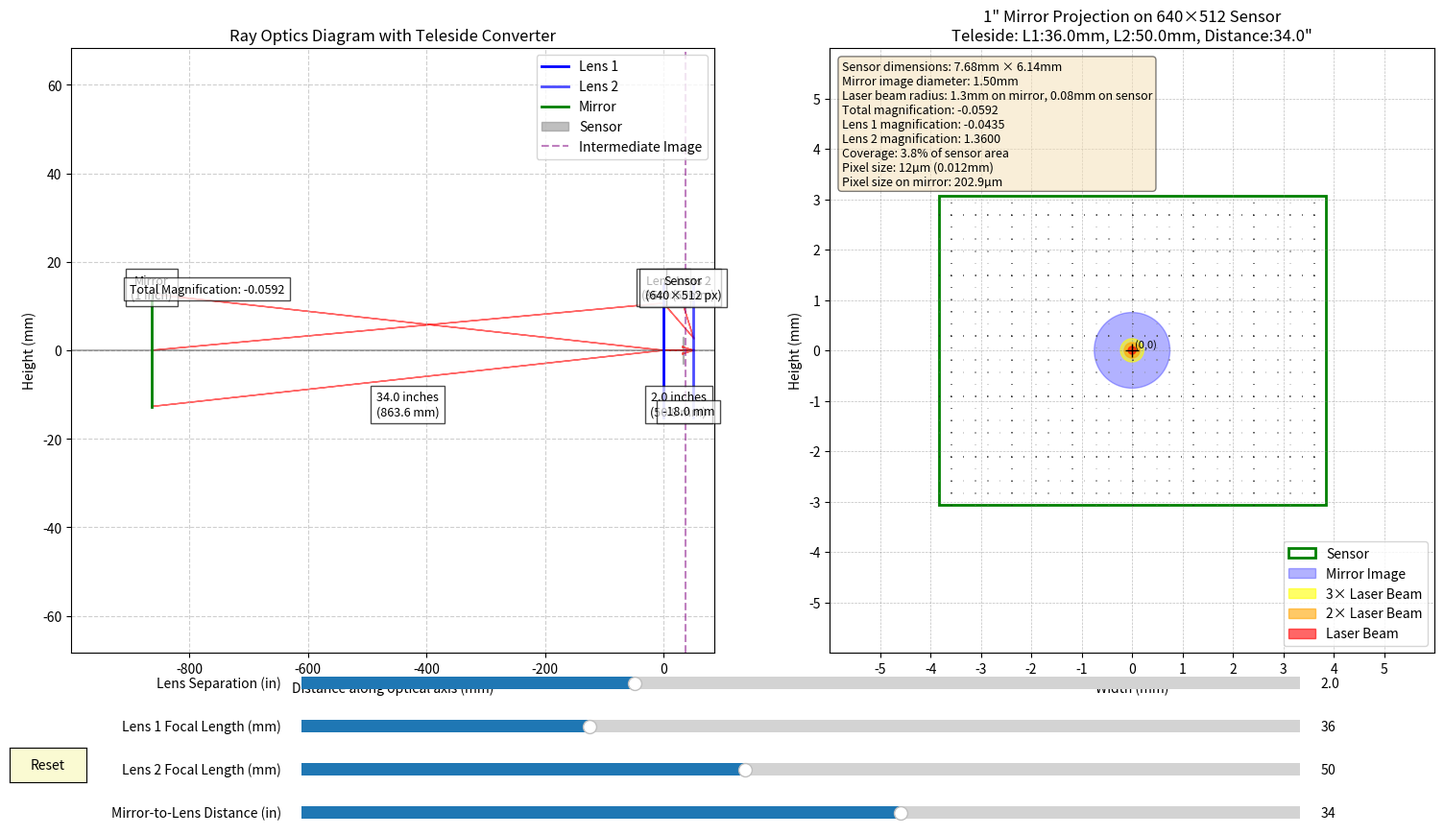

The script that saved this image:
import numpy as np
import matplotlib.pyplot as plt
from matplotlib.patches import Circle, Rectangle, FancyArrowPatch
from matplotlib.widgets import Slider, Button
from matplotlib.gridspec import GridSpec

def create_visualization():
    # Initial parameters
    focal_length_init = 36  # mm
    second_focal_length_init = 50  # mm for the second lens
    object_distance_init = 34  # inches (from mirror to first lens)
    lens_separation_init = 2  # inches (distance between the two lenses)
    
    # Setup fixed parameters
    sensor_width = 640 # pixels
    sensor_height = 512  # pixels
    pixel_pitch = 12  # micrometers
    mirror_diameter = 1  # inch

    tiling_plot_size = 6 # mm
    
    # Create the main figure with GridSpec layout
    fig = plt.figure(figsize=(16, 9))
    gs = GridSpec(1, 2, width_ratios=[1, 1], figure=fig)
    ax_rays = fig.add_subplot(gs[0])  # Left subplot for ray diagram
    ax_mirror = fig.add_subplot(gs[1])  # Right subplot for mirror tiling
    
    # Adjust the main plots' position to make room for sliders at the bottom
    plt.subplots_adjust(left=0.05, bottom=0.25, right=0.95, top=0.95, wspace=0.15)
    
    # Function to draw the ray optics diagram
    def draw_ray_diagram(ax, focal_length1, focal_length2, object_distance, lens_separation):
        ax.clear()
        
        # Convert to consistent units (mm)
        mirror_diameter_mm = mirror_diameter * 25.4  # 1 inch = 25.4 mm
        object_distance_mm = object_distance * 25.4  # inches to mm
        lens_separation_mm = lens_separation * 25.4  # inches to mm
        
        try:
            # Calculate the image distance after the first lens (intermediate image)
            # Using thin lens equation: 1/f = 1/o + 1/i
            # Solving for i: i = (o*f)/(o-f)
            intermediate_image_distance = (object_distance_mm * focal_length1) / (object_distance_mm - focal_length1)
            
            # The object distance for the second lens is the lens separation minus the intermediate image distance
            second_object_distance = lens_separation_mm - intermediate_image_distance
            
            # Calculate the final image distance after the second lens
            # If intermediate image is before the second lens, it's a real object
            # If intermediate image is after the second lens, it's a virtual object
            if second_object_distance > 0:
                # Real object for second lens
                final_image_distance = (second_object_distance * focal_length2) / (second_object_distance - focal_length2)
            else:
                # Virtual object for second lens (intermediate image after second lens)
                # For virtual objects, object distance is negative in the lens equation
                final_image_distance = (second_object_distance * focal_length2) / (second_object_distance - focal_length2)
            
            # Total distance from the first lens to the final image
            total_image_distance = lens_separation_mm + final_image_distance
            
            # Calculate magnification
            # Total magnification is the product of the magnifications of each lens
            # For first lens: m1 = -intermediate_image_distance / object_distance_mm
            # For second lens: m2 = -final_image_distance / second_object_distance
            magnification1 = -intermediate_image_distance / object_distance_mm
            magnification2 = -final_image_distance / second_object_distance if second_object_distance != 0 else float('inf')
            total_magnification = magnification1 * magnification2
            
            # Calculate sensor dimensions in mm
            sensor_width_mm = sensor_width * pixel_pitch / 1000  # mm
            sensor_height_mm = sensor_height * pixel_pitch / 1000  # mm
            
            # Calculate mirror image size
            mirror_image_height_mm = abs(total_magnification) * mirror_diameter_mm
            
            # Define positions
            lens1_pos = 0
            lens2_pos = lens_separation_mm
            mirror_pos = -object_distance_mm
            intermediate_image_pos = intermediate_image_distance
            sensor_pos = lens1_pos + total_image_distance
            
            # Define heights (for visualization purposes)
            mirror_height = mirror_diameter_mm / 2
            mirror_image_height = mirror_image_height_mm / 2
            
            # Calculate the maximum extent of the plot
            x_min = min(mirror_pos - mirror_height, -object_distance_mm * 1.1)
            x_max = max(sensor_pos + sensor_height_mm / 2, total_image_distance * 1.1)
            y_max = max(mirror_height, mirror_image_height) * 1.5
            y_min = -y_max
            
            # Draw the optical axis
            ax.axhline(y=0, color='black', linestyle='-', alpha=0.3)
            
            # Draw the first lens
            lens_height = y_max * 0.8
            ax.plot([lens1_pos, lens1_pos], [-lens_height, lens_height], 'b-', linewidth=2, label='Lens 1')
            
            # Draw the second lens
            ax.plot([lens2_pos, lens2_pos], [-lens_height, lens_height], 'b-', linewidth=2, alpha=0.7, label='Lens 2')
            
            # Draw the mirror
            ax.plot([mirror_pos, mirror_pos], [-mirror_height, mirror_height], 'g-', linewidth=2, label='Mirror')
            
            # Draw the sensor
            sensor_thickness = sensor_width_mm * 0.1
            ax.add_patch(Rectangle((sensor_pos, -sensor_height_mm/2), sensor_thickness, sensor_height_mm, 
                                 fill=True, color='gray', alpha=0.5, label='Sensor'))
            
            # Draw rays from mirror through both lenses to sensor
            # Calculate the height of the ray at each lens and the final image
            
            # Ray 1: From top of mirror through centers of both lenses
            ax.arrow(mirror_pos, mirror_height, lens1_pos - mirror_pos, -mirror_height, 
                    head_width=0.5, head_length=1, fc='r', ec='r', alpha=0.6)
            ax.arrow(lens1_pos, 0, lens2_pos - lens1_pos, 0, 
                    head_width=0.5, head_length=1, fc='r', ec='r', alpha=0.6)
            ax.arrow(lens2_pos, 0, sensor_pos - lens2_pos, mirror_image_height, 
                    head_width=0.5, head_length=1, fc='r', ec='r', alpha=0.6)
            
            # Ray 2: From bottom of mirror through centers of both lenses
            ax.arrow(mirror_pos, -mirror_height, lens1_pos - mirror_pos, mirror_height, 
                    head_width=0.5, head_length=1, fc='r', ec='r', alpha=0.6)
            ax.arrow(lens1_pos, 0, lens2_pos - lens1_pos, 0, 
                    head_width=0.5, head_length=1, fc='r', ec='r', alpha=0.6)
            ax.arrow(lens2_pos, 0, sensor_pos - lens2_pos, -mirror_image_height, 
                    head_width=0.5, head_length=1, fc='r', ec='r', alpha=0.6)
            
            # Ray 3: Draw a ray from the center of the mirror at an angle
            lens_top = lens_height * 0.7
            angle = np.arctan2(lens_top, lens1_pos - mirror_pos)
            ax.arrow(mirror_pos, 0, lens1_pos - mirror_pos, lens_top, 
                    head_width=0.5, head_length=1, fc='r', ec='r', alpha=0.6)
            
            # Calculate where this ray hits the second lens
            # For simplicity, use linear proportion for the height at second lens
            # This is a simplification and not physically accurate for all cases
            lens2_height = lens_top * (1 - intermediate_image_distance / (lens2_pos - lens1_pos))
            ax.arrow(lens1_pos, lens_top, lens2_pos - lens1_pos, lens2_height - lens_top, 
                    head_width=0.5, head_length=1, fc='r', ec='r', alpha=0.6)
            
            # For the final leg, calculate based on the magnification of the second lens
            sensor_y = lens2_height * (1 - focal_length2 / final_image_distance)
            ax.arrow(lens2_pos, lens2_height, sensor_pos - lens2_pos, sensor_y - lens2_height, 
                    head_width=0.5, head_length=1, fc='r', ec='r', alpha=0.6)
            
            # Optional: Draw the intermediate image position if it's between the lenses
            if 0 < intermediate_image_distance < lens_separation_mm:
                ax.axvline(x=intermediate_image_distance, color='purple', linestyle='--', alpha=0.5, label='Intermediate Image')
                
            # Label positions
            ax.text(mirror_pos, y_max * 0.9, f"Mirror\n(1 inch)", 
                    ha='center', va='top', fontsize=9, bbox=dict(facecolor='white', alpha=0.7))
            ax.text(lens1_pos, y_max * 0.9, f"Lens 1\n({focal_length1}mm)", 
                    ha='center', va='top', fontsize=9, bbox=dict(facecolor='white', alpha=0.7))
            ax.text(lens2_pos, y_max * 0.9, f"Lens 2\n({focal_length2}mm)", 
                    ha='center', va='top', fontsize=9, bbox=dict(facecolor='white', alpha=0.7))
            ax.text(sensor_pos + sensor_thickness/2, y_max * 0.9, f"Sensor\n({sensor_width}×{sensor_height} px)", 
                    ha='center', va='top', fontsize=9, bbox=dict(facecolor='white', alpha=0.7))
            
            # Add distances
            lens_to_mirror_text = f"{object_distance:.1f} inches\n({object_distance_mm:.1f} mm)"
            ax.text((mirror_pos + lens1_pos)/2, y_min * 0.8, lens_to_mirror_text, 
                    ha='center', va='bottom', fontsize=9, bbox=dict(facecolor='white', alpha=0.7))
            
            lens_separation_text = f"{lens_separation:.1f} inches\n({lens_separation_mm:.1f} mm)"
            ax.text((lens1_pos + lens2_pos)/2, y_min * 0.8, lens_separation_text, 
                    ha='center', va='bottom', fontsize=9, bbox=dict(facecolor='white', alpha=0.7))
            
            lens_to_sensor_text = f"{final_image_distance:.1f} mm"
            ax.text((lens2_pos + sensor_pos)/2, y_min * 0.8, lens_to_sensor_text, 
                    ha='center', va='bottom', fontsize=9, bbox=dict(facecolor='white', alpha=0.7))
            
            # Add magnification information
            magn_text = f"Total Magnification: {total_magnification:.4f}"
            ax.text(x_min + (x_max - x_min) * 0.05, y_max * 0.8, magn_text, 
                    ha='left', va='top', fontsize=9, bbox=dict(facecolor='white', alpha=0.7))
            
            # Set axis limits
            margin = (x_max - x_min) * 0.05
            ax.set_xlim(x_min - margin, x_max + margin)
            ax.set_ylim(y_min - margin, y_max + margin)
            
            # Set labels and title
            ax.set_xlabel('Distance along optical axis (mm)')
            ax.set_ylabel('Height (mm)')
            ax.set_title('Ray Optics Diagram with Teleside Converter')
            
            # Add grid
            ax.grid(True, linestyle='--', alpha=0.6)
            
            # Add legend
            ax.legend(loc='upper right')
            
        except ZeroDivisionError:
            error_text = "Error: Optical configuration error. Check if focal lengths match distances."
            ax.text(0.5, 0.5, error_text, transform=ax.transAxes, 
                   horizontalalignment='center', color='red', fontsize=14)
        except Exception as e:
            error_text = f"Error: {str(e)}"
            ax.text(0.5, 0.5, error_text, transform=ax.transAxes, 
                   horizontalalignment='center', color='red', fontsize=14)
        
        return ax
    
    # Function to update the mirror tiling plot
    def draw_mirror_tiling(ax, focal_length1, focal_length2, object_distance, lens_separation):
        ax.clear()
        
        # Convert to consistent units (mm)
        mirror_diameter_mm = mirror_diameter * 25.4  # 1 inch = 25.4 mm
        object_distance_mm = object_distance * 25.4  # inches to mm
        lens_separation_mm = lens_separation * 25.4  # inches to mm
        
        # Calculate sensor dimensions in mm
        sensor_width_mm = sensor_width * pixel_pitch / 1000  # mm
        sensor_height_mm = sensor_height * pixel_pitch / 1000  # mm
        
        # Calculate optical parameters for two-lens system
        try:
            # First lens calculations
            intermediate_image_distance = (object_distance_mm * focal_length1) / (object_distance_mm - focal_length1)
            magnification1 = -intermediate_image_distance / object_distance_mm
            
            # The object distance for the second lens depends on the intermediate image position
            second_object_distance = lens_separation_mm - intermediate_image_distance
            
            # Second lens calculations
            final_image_distance = (second_object_distance * focal_length2) / (second_object_distance - focal_length2)
            magnification2 = -final_image_distance / second_object_distance if second_object_distance != 0 else float('inf')
            
            # Total magnification of the system
            total_magnification = magnification1 * magnification2
            
            # Calculate mirror image diameter on sensor
            mirror_image_diameter_mm = abs(total_magnification) * mirror_diameter_mm
            mirror_image_radius_mm = mirror_image_diameter_mm / 2
            
            # Pixel pitch in mm
            pixel_pitch_mm = pixel_pitch / 1000

            # Calculate pixel resolution on mirror
            pixel_resolution_on_mirror_um = pixel_pitch / abs(total_magnification) # um
            
            # The mirror center is at (0,0)
            # Calculate where the sensor should be positioned
            sensor_center_x = 0
            sensor_center_y = 0
            sensor_start_x = sensor_center_x - sensor_width_mm / 2
            sensor_start_y = sensor_center_y - sensor_height_mm / 2
            
            # Draw sensor boundary
            ax.add_patch(Rectangle((sensor_start_x, sensor_start_y), sensor_width_mm, sensor_height_mm, 
                                  fill=False, color='green', linewidth=2, label='Sensor'))
            
            # Draw mirror image (centered at origin)
            mirror = Circle((0, 0), mirror_image_radius_mm, 
                           fill=True, color='blue', alpha=0.3, label='Mirror Image')
            ax.add_patch(mirror)
            
            # Calculate laser beam radius on sensor based on magnification
            laser_radius_mm = 1.3  # mm on the mirror
            laser_radius_on_sensor_mm = abs(total_magnification) * laser_radius_mm
            
            laser_beam = Circle((0, 0), 3*laser_radius_on_sensor_mm, 
                               fill=True, color='yellow', alpha=0.6, label='3× Laser Beam')
            ax.add_patch(laser_beam)
            
            laser_beam = Circle((0, 0), 2*laser_radius_on_sensor_mm, 
                               fill=True, color='orange', alpha=0.6, label='2× Laser Beam')
            ax.add_patch(laser_beam)
            
            laser_beam = Circle((0, 0), laser_radius_on_sensor_mm, 
                               fill=True, color='red', alpha=0.6, label='Laser Beam')
            ax.add_patch(laser_beam)
            
            # Draw individual pixels as tiny squares with small line indicators
            # Sample pixels to avoid overcrowding the plot (draw every 20th pixel)
            pixel_sample_rate = 20
            for i in range(0, sensor_width, pixel_sample_rate):
                for j in range(0, sensor_height, pixel_sample_rate):
                    x_mm = sensor_start_x + i * pixel_pitch_mm
                    y_mm = sensor_start_y + j * pixel_pitch_mm
                    
                    # Draw pixel outline
                    pixel = Rectangle((x_mm, y_mm), pixel_pitch_mm, pixel_pitch_mm, 
                                     fill=False, edgecolor='gray', linewidth=0.5)
                    ax.add_patch(pixel)
                    
                    # Draw small line in the center of the pixel
                    line_length = pixel_pitch_mm * 0.6
                    pixel_center_x = x_mm + pixel_pitch_mm/2
                    pixel_center_y = y_mm + pixel_pitch_mm/2
                    ax.plot([pixel_center_x, pixel_center_x + line_length/2], 
                            [pixel_center_y, pixel_center_y], 
                            color='black', linewidth=0.4)
                    ax.plot([pixel_center_x, pixel_center_x], 
                            [pixel_center_y, pixel_center_y + line_length/2], 
                            color='black', linewidth=0.4)
            
            # Set axis limits to show the entire mirror and sensor
            # Determine the maximum radius needed
            max_radius = max(mirror_image_radius_mm, 
                             max(sensor_width_mm/2, sensor_height_mm/2))
            margin = max_radius * 0.2  # Add 20% margin
            
            ax.set_xlim(-max_radius - margin, max_radius + margin)
            ax.set_ylim(-max_radius - margin, max_radius + margin)
            
            # Set labels and title
            ax.set_xlabel('Width (mm)')
            ax.set_ylabel('Height (mm)')
            ax.set_title(f'1" Mirror Projection on {sensor_width}×{sensor_height} Sensor\n'
                         f'Teleside: L1:{focal_length1:.1f}mm, L2:{focal_length2:.1f}mm, Distance:{object_distance:.1f}"')
            
            # Add annotations with calculations
            coverage_percent = ((np.pi * (mirror_image_radius_mm**2)) / (sensor_width_mm * sensor_height_mm) * 100)
            
            textstr = '\n'.join((
                f'Sensor dimensions: {sensor_width_mm:.2f}mm × {sensor_height_mm:.2f}mm',
                f'Mirror image diameter: {mirror_image_diameter_mm:.2f}mm',
                f'Laser beam radius: 1.3mm on mirror, {laser_radius_on_sensor_mm:.2f}mm on sensor',
                f'Total magnification: {total_magnification:.4f}',
                f'Lens 1 magnification: {magnification1:.4f}',
                f'Lens 2 magnification: {magnification2:.4f}',
                f'Coverage: {coverage_percent:.1f}% of sensor area',
                f'Pixel size: {pixel_pitch}µm ({pixel_pitch_mm:.3f}mm)',
                f'Pixel size on mirror: {pixel_resolution_on_mirror_um:.1f}µm'))
            
            # Place the text box in the upper left corner
            ax.text(0.02, 0.98, textstr, transform=ax.transAxes, fontsize=9,
                    verticalalignment='top', bbox=dict(boxstyle='round', facecolor='wheat', alpha=0.5))
            
            # Add grid markers at 1mm intervals
            ax.grid(which='major', color='gray', linestyle='--', linewidth=0.5, alpha=0.5)
            major_ticks = np.arange(-np.ceil(max_radius + margin), np.ceil(max_radius + margin) + 1, 1)
            ax.set_xticks(major_ticks)
            ax.set_yticks(major_ticks)
            
            # Add origin indicator
            ax.plot(0, 0, 'k+', markersize=10)
            ax.text(0.05, 0.05, '(0,0)', fontsize=8)
            
            # Add legend
            ax.legend(loc='lower right')
            
            # Make axis scales equal for visual accuracy
            ax.set_aspect('equal')

            ax.set_xlim((-tiling_plot_size, tiling_plot_size))
            ax.set_ylim((-tiling_plot_size, tiling_plot_size))
            
        except ZeroDivisionError:
            error_text = "Error: Optical configuration error. Check if focal lengths match distances."
            ax.text(0.5, 0.5, error_text, transform=ax.transAxes, 
                   horizontalalignment='center', color='red', fontsize=14)
        except Exception as e:
            error_text = f"Error: {str(e)}"
            ax.text(0.5, 0.5, error_text, transform=ax.transAxes, 
                   horizontalalignment='center', color='red', fontsize=14)
        
        return ax
    
    # Function to update both plots
    def update_plots(focal_length1, focal_length2, object_distance, lens_separation):
        draw_ray_diagram(ax_rays, focal_length1, focal_length2, object_distance, lens_separation)
        draw_mirror_tiling(ax_mirror, focal_length1, focal_length2, object_distance, lens_separation)
        fig.canvas.draw_idle()
    
    # Initial plots
    update_plots(focal_length_init, second_focal_length_init, object_distance_init, lens_separation_init)
    
    # Create sliders - positioned below the plots
    ax_focal_length1 = plt.axes([0.2, 0.15, 0.65, 0.03], facecolor='lightgoldenrodyellow')
    ax_focal_length2 = plt.axes([0.2, 0.10, 0.65, 0.03], facecolor='lightgoldenrodyellow')
    ax_object_distance = plt.axes([0.2, 0.05, 0.65, 0.03], facecolor='lightgoldenrodyellow')
    ax_lens_separation = plt.axes([0.2, 0.20, 0.65, 0.03], facecolor='lightgoldenrodyellow')
    
    s_focal_length1 = Slider(ax_focal_length1, 'Lens 1 Focal Length (mm)', 10, 100, 
                          valinit=focal_length_init, valstep=1)
    s_focal_length2 = Slider(ax_focal_length2, 'Lens 2 Focal Length (mm)', 10, 100, 
                          valinit=second_focal_length_init, valstep=1)
    s_object_distance = Slider(ax_object_distance, 'Mirror-to-Lens Distance (in)', 10, 50, 
                             valinit=object_distance_init, valstep=0.5)
    s_lens_separation = Slider(ax_lens_separation, 'Lens Separation (in)', 0.5, 5, 
                             valinit=lens_separation_init, valstep=0.1)
    
    # Create reset button
    reset_ax = plt.axes([0.01, 0.10, 0.05, 0.04])
    button = Button(reset_ax, 'Reset', color='lightgoldenrodyellow', hovercolor='0.975')
    
    # Define update function for sliders
    def update(val):
        focal_length1 = s_focal_length1.val
        focal_length2 = s_focal_length2.val
        object_distance = s_object_distance.val
        lens_separation = s_lens_separation.val
        update_plots(focal_length1, focal_length2, object_distance, lens_separation)
    
    # Define reset function
    def reset(event):
        s_focal_length1.reset()
        s_focal_length2.reset()
        s_object_distance.reset()
        s_lens_separation.reset()
        update_plots(focal_length_init, second_focal_length_init, object_distance_init, lens_separation_init)
    
    # Connect update functions to slider and button events
    s_focal_length1.on_changed(update)
    s_focal_length2.on_changed(update)
    s_object_distance.on_changed(update)
    s_lens_separation.on_changed(update)
    button.on_clicked(reset)
    
    plt.show()

if __name__ == "__main__":
    create_visualization()
